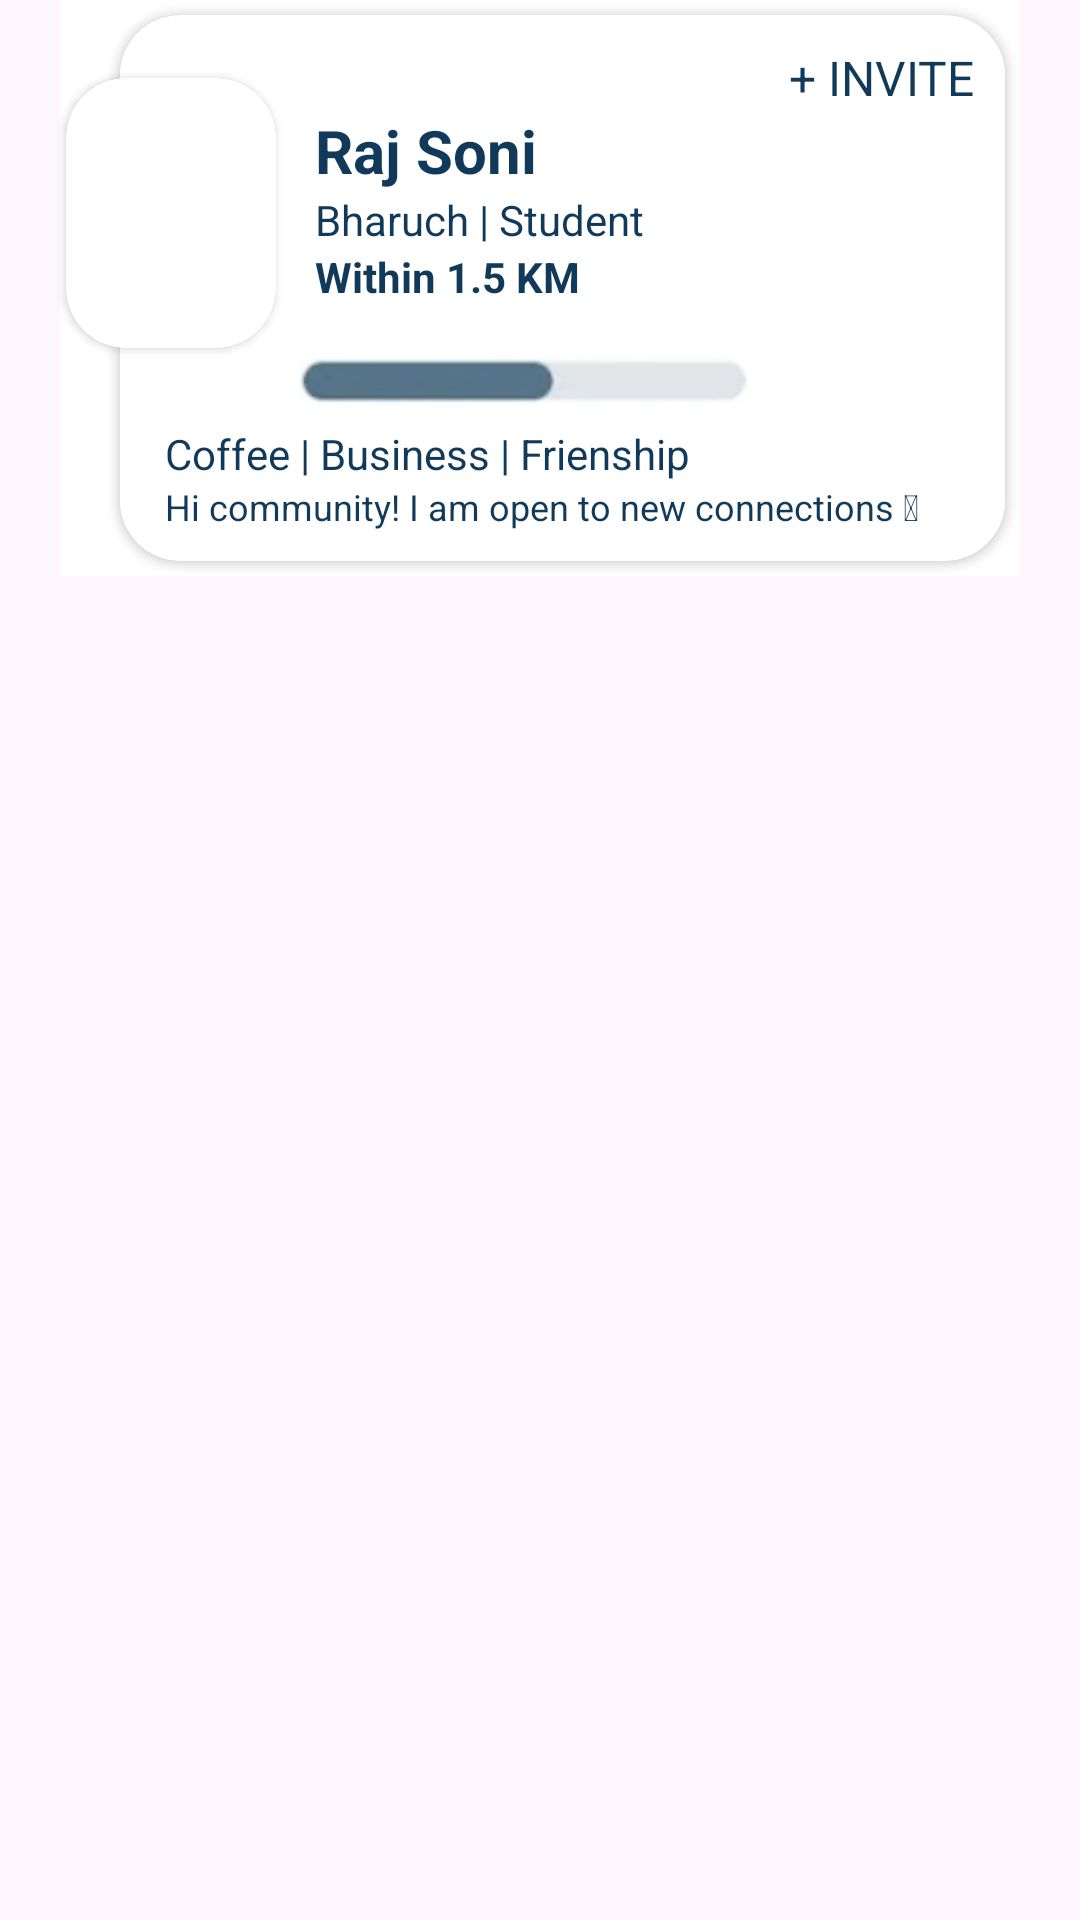

Reconstruct the res/layout file that produces this screen, plus the resources it refers to.
<!-- AndroidManifest.xml: application theme Theme.TaskBlackCoffer -->
<!-- res/layout/listitemgroup.xml -->
<?xml version="1.0" encoding="utf-8"?>
<androidx.constraintlayout.widget.ConstraintLayout xmlns:android="http://schemas.android.com/apk/res/android"
    xmlns:app="http://schemas.android.com/apk/res-auto"
    xmlns:tools="http://schemas.android.com/tools"
    android:layout_width="match_parent"
    android:layout_height="wrap_content">

    <androidx.constraintlayout.widget.ConstraintLayout
        android:id="@+id/layoutgrp"
        android:layout_width="match_parent"
        android:layout_height="wrap_content"
        android:background="@color/white"
        android:layout_marginHorizontal="20dp"
        android:paddingLeft="15dp"
        app:layout_constraintEnd_toEndOf="parent"
        app:layout_constraintStart_toStartOf="parent"
        app:layout_constraintTop_toTopOf="parent">

        <androidx.cardview.widget.CardView
            android:id="@+id/cardView"
            android:layout_width="match_parent"
            android:layout_height="wrap_content"
            android:layout_margin="5dp"
            android:layout_marginStart="30dp"
            android:elevation="10dp"
            app:cardCornerRadius="20dp"
            app:cardBackgroundColor="@color/white"
            app:layout_constraintBottom_toBottomOf="parent"
            app:layout_constraintEnd_toEndOf="parent"
            app:layout_constraintStart_toStartOf="parent"
            app:layout_constraintTop_toTopOf="parent">

            <LinearLayout
                android:background="@color/white"
                android:layout_width="match_parent"
                android:layout_height="match_parent"
                android:layout_marginVertical="10dp"
                android:orientation="vertical">

                <LinearLayout
                    android:layout_width="match_parent"
                    android:layout_height="wrap_content"
                    android:layout_marginLeft="65dp"
                    android:layout_marginRight="10dp"
                    android:orientation="horizontal">

                    <TextView
                        android:layout_width="wrap_content"
                        android:layout_height="wrap_content"
                        android:layout_weight="1"
                        android:text="" />

                    <TextView
                        android:layout_width="wrap_content"
                        android:layout_height="wrap_content"
                        android:layout_weight="0"
                        android:text="+ INVITE"
                        android:textColor="@color/appDefault"
                        android:textSize="16sp" />

                </LinearLayout>

                <TextView
                    android:id="@+id/name"
                    android:layout_width="wrap_content"
                    android:layout_height="wrap_content"
                    android:layout_marginLeft="65dp"
                    android:layout_weight="1"
                    android:text="Raj Soni"
                    android:textColor="@color/appDefault"
                    android:textSize="20sp"
                    android:textStyle="bold" />

                <TextView
                    android:layout_width="wrap_content"
                    android:layout_height="wrap_content"
                    android:layout_marginLeft="65dp"
                    android:text="Bharuch | Student"
                    android:textColor="@color/appDefault"/>

                <TextView
                    android:textColor="@color/appDefault"
                    android:layout_width="wrap_content"
                    android:layout_height="wrap_content"
                    android:layout_marginLeft="65dp"
                    android:text="Within 1.5 KM"
                    android:textStyle="bold" />

                <ImageView
                    android:layout_width="150dp"
                    android:layout_height="30dp"
                    android:src="@drawable/img"
                    android:layout_marginTop="10dp"
                    android:layout_marginStart="60dp"/>

                <TextView
                    android:layout_width="wrap_content"
                    android:layout_height="wrap_content"
                    android:layout_marginLeft="15dp"
                    android:textColor="@color/appDefault"
                    android:text="Coffee | Business | Frienship" />

                <TextView
                    android:layout_width="wrap_content"
                    android:layout_height="wrap_content"
                    android:layout_marginLeft="15dp"
                    android:textSize="12sp"
                    android:textColor="@color/appDefault"
                    android:text="Hi community! I am open to new connections &#128522;" />

            </LinearLayout>

        </androidx.cardview.widget.CardView>


    </androidx.constraintlayout.widget.ConstraintLayout>

    <androidx.cardview.widget.CardView
        android:id="@+id/cardView2"
        android:layout_width="wrap_content"
        android:layout_height="wrap_content"
        android:layout_marginStart="22dp"
        android:layout_marginTop="10dp"
        android:layout_marginBottom="60dp"
        android:elevation="50dp"
        app:cardCornerRadius="20dp"
        app:cardBackgroundColor="@color/white"
        app:layout_constraintBottom_toBottomOf="@+id/layoutgrp"
        app:layout_constraintStart_toStartOf="parent"
        app:layout_constraintTop_toTopOf="@+id/layoutgrp">

        <ImageView
            android:id="@+id/img_profile"
            android:layout_width="70dp"
            android:layout_height="90dp" />
    </androidx.cardview.widget.CardView>

</androidx.constraintlayout.widget.ConstraintLayout>
<!-- resources referenced by this layout -->
<resources>
  <color name="appDefault">#10395A</color>
  <color name="white">#FFFFFFFF</color>
  <!-- drawable img: png bitmap (drawable, 3855 bytes) -->
  <style name="Theme.TaskBlackCoffer" parent="Base.Theme.TaskBlackCoffer" />
  <style name="Base.Theme.TaskBlackCoffer" parent="Theme.Material3.DayNight.NoActionBar">
          <item name="colorPrimary">@color/appDefault</item>
          <item name="colorAccent">@color/appDefault</item>
          <item name="colorPrimaryDark">@color/appDefault</item>
  
  
      </style>
</resources>
